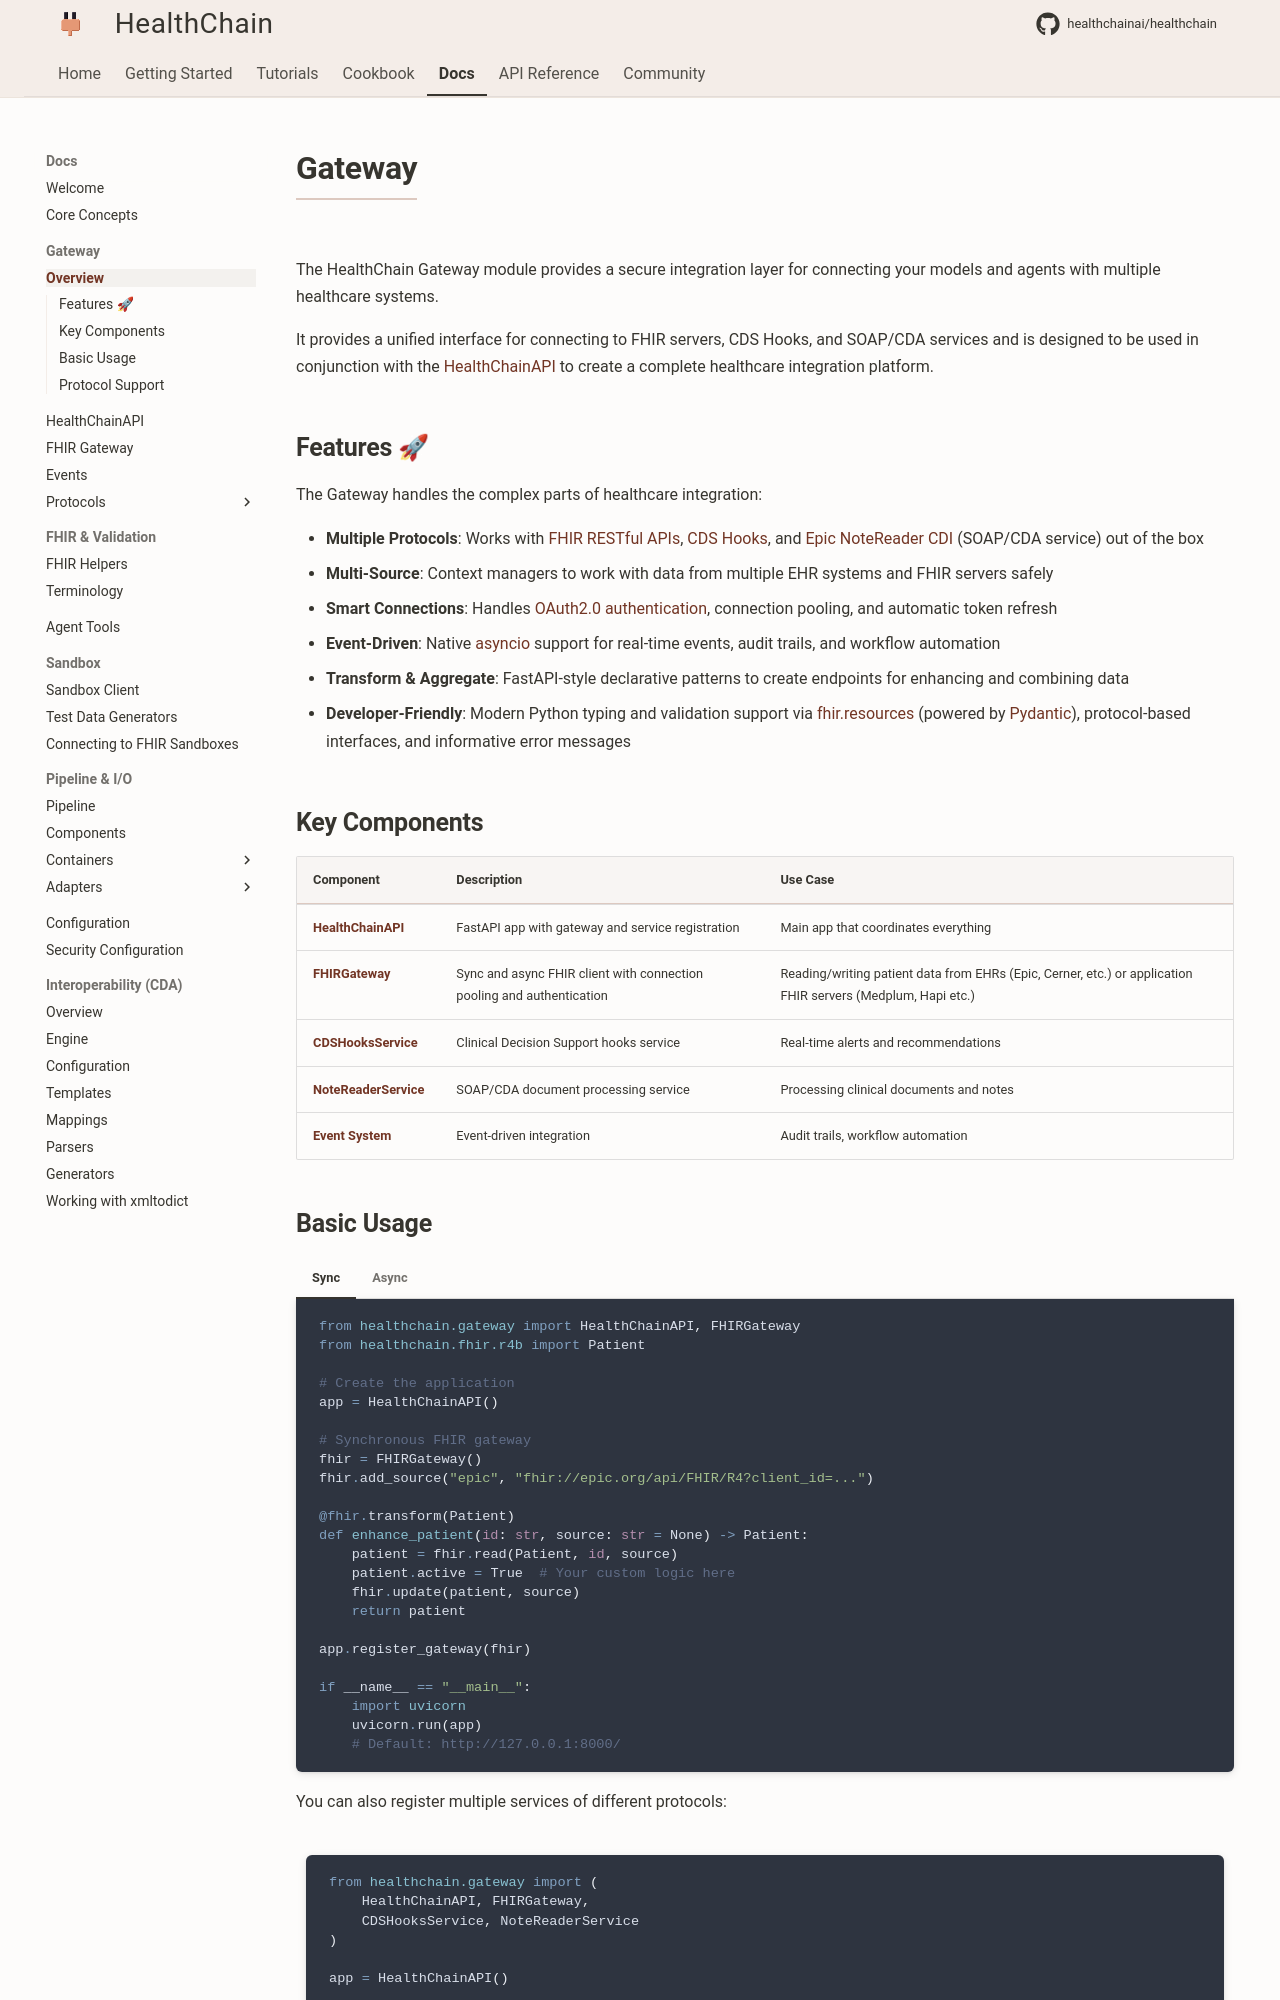

repository: dovel-pr17-validation-2/pr17r54-pypi-healthchain · page: reference/gateway/gateway/index.html · generator: mkdocs

# Gateway

The HealthChain Gateway module provides a secure integration layer for connecting your models and agents with multiple healthcare systems.

It provides a unified interface for connecting to FHIR servers, CDS Hooks, and SOAP/CDA services and is designed to be used in conjunction with the [HealthChainAPI](api.md) to create a complete healthcare integration platform.


## Features 🚀

The Gateway handles the complex parts of healthcare integration:

- **Multiple Protocols**: Works with [FHIR RESTful APIs](https://hl7.org/fhir/http.html), [CDS Hooks](https://cds-hooks.hl7.org/), and [Epic NoteReader CDI](https://discovery.hgdata.com/product/epic-notereader-cdi) (SOAP/CDA service) out of the box
- **Multi-Source**: Context managers to work with data from multiple EHR systems and FHIR servers safely
- **Smart Connections**: Handles [OAuth2.0 authentication](https://oauth.net/2/), connection pooling, and automatic token refresh
- **Event-Driven**: Native [asyncio](https://docs.python.org/3/library/asyncio.html) support for real-time events, audit trails, and workflow automation
- **Transform & Aggregate**: FastAPI-style declarative patterns to create endpoints for enhancing and combining data
- **Developer-Friendly**: Modern Python typing and validation support via [fhir.resources](https://github.com/nazrulworld/fhir.resources) (powered by [Pydantic](https://docs.pydantic.dev/)), protocol-based interfaces, and informative error messages

## Key Components

| Component | Description | Use Case |
|-----------|-------------|----------|
| [**HealthChainAPI**](api.md) | FastAPI app with gateway and service registration | Main app that coordinates everything |
| [**FHIRGateway**](fhir_gateway.md) | Sync and async FHIR client with connection pooling and authentication| Reading/writing patient data from EHRs (Epic, Cerner, etc.) or application FHIR servers (Medplum, Hapi etc.) |
| [**CDSHooksService**](cdshooks.md) | Clinical Decision Support hooks service | Real-time alerts and recommendations |
| [**NoteReaderService**](soap_cda.md) | SOAP/CDA document processing service | Processing clinical documents and notes |
| [**Event System**](events.md) | Event-driven integration | Audit trails, workflow automation |
